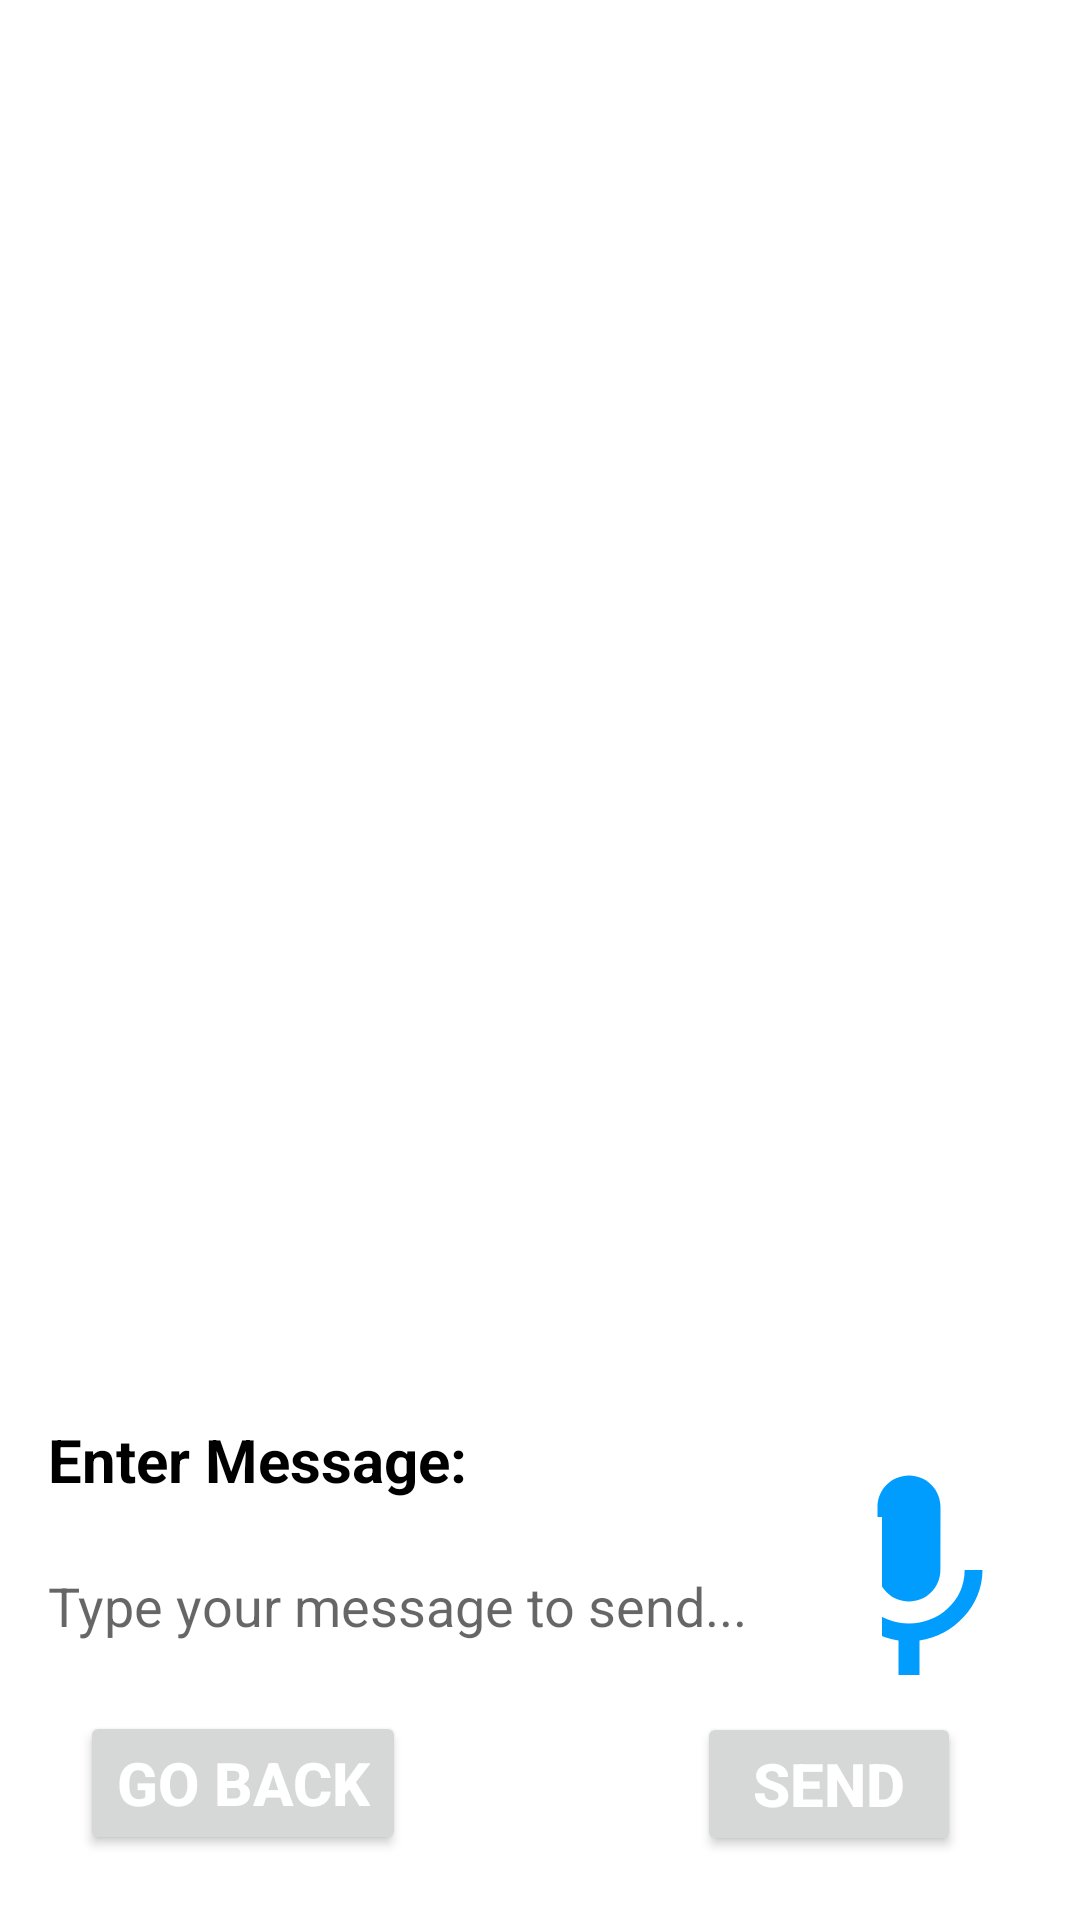

The Android layout XML behind this screen, and the referenced resources:
<!-- AndroidManifest.xml: application theme Theme.MobilePatient -->
<!-- res/layout/activity_chat.xml -->
<?xml version="1.0" encoding="utf-8"?>
<androidx.constraintlayout.widget.ConstraintLayout xmlns:android="http://schemas.android.com/apk/res/android"
    xmlns:app="http://schemas.android.com/apk/res-auto"
    xmlns:tools="http://schemas.android.com/tools"
    android:layout_width="match_parent"
    android:layout_height="match_parent"
    tools:context=".CasesActivity">


    <androidx.recyclerview.widget.RecyclerView
        android:id="@+id/casesList"
        android:layout_width="match_parent"
        android:layout_height="550dp"
        app:layout_constraintBottom_toBottomOf="parent"
        app:layout_constraintEnd_toEndOf="parent"
        app:layout_constraintHorizontal_bias="0.0"
        app:layout_constraintStart_toStartOf="parent"
        app:layout_constraintTop_toTopOf="parent"
        app:layout_constraintVertical_bias="0.0" />

    <Button
        android:id="@+id/gobackButton"
        android:layout_width="wrap_content"
        android:layout_height="wrap_content"
        android:layout_marginStart="16dp"
        android:layout_marginBottom="16dp"
        android:text="Go Back"
        android:textColor="@color/white"
        android:textSize="20sp"
        android:textStyle="bold"
        app:layout_constraintBottom_toBottomOf="parent"
        app:layout_constraintEnd_toEndOf="parent"
        app:layout_constraintHorizontal_bias="0.045"
        app:layout_constraintStart_toStartOf="parent"
        app:layout_constraintTop_toBottomOf="@id/userMessage"
        app:layout_constraintVertical_bias="0.986" />

    <Button
        android:id="@+id/sendButton"
        android:layout_width="wrap_content"
        android:layout_height="wrap_content"
        android:layout_marginStart="16dp"
        android:layout_marginBottom="16dp"
        android:text="Send"
        android:textColor="@color/white"
        android:textSize="20sp"
        android:textStyle="bold"
        app:layout_constraintBottom_toBottomOf="parent"
        app:layout_constraintEnd_toEndOf="parent"
        app:layout_constraintHorizontal_bias="0.845"
        app:layout_constraintStart_toStartOf="parent"
        app:layout_constraintTop_toBottomOf="@id/userMessage"
        app:layout_constraintVertical_bias="0.518" />

    <TextView
        android:id="@+id/chooseRoomString"
        android:layout_width="wrap_content"
        android:layout_height="wrap_content"
        android:layout_marginStart="16dp"
        android:layout_marginBottom="140dp"
        android:background="@color/white"
        android:text="Enter Message:"
        android:textColor="@color/black"
        android:textSize="20sp"
        android:textStyle="bold"
        app:layout_constraintBottom_toBottomOf="parent"
        app:layout_constraintEnd_toEndOf="parent"
        app:layout_constraintHorizontal_bias="0.0"
        app:layout_constraintStart_toStartOf="parent" />

    <ImageView
        android:id="@+id/voiceInput"
        android:layout_width="87dp"
        android:layout_height="84dp"
        app:layout_constraintBottom_toTopOf="@+id/sendButton"
        app:layout_constraintEnd_toEndOf="parent"
        app:layout_constraintHorizontal_bias="0.95"
        app:layout_constraintStart_toStartOf="parent"
        app:layout_constraintTop_toTopOf="parent"
        app:layout_constraintVertical_bias="0.989"
        app:srcCompat="@drawable/ic_baseline_keyboard_voice_24" />

    <EditText
        android:id="@+id/userMessage"
        android:layout_width="278dp"
        android:layout_height="59dp"
        android:layout_marginStart="16dp"
        android:layout_marginEnd="16dp"
        android:background="@color/white"
        android:ems="10"
        android:hint="Type your message to send..."
        android:inputType="text"
        android:singleLine="false"
        app:layout_constraintBottom_toTopOf="@+id/gobackButton"
        app:layout_constraintEnd_toEndOf="parent"
        app:layout_constraintHorizontal_bias="0.0"
        app:layout_constraintStart_toStartOf="parent"
        app:layout_constraintTop_toBottomOf="@id/chooseRoomString"
        app:layout_constraintVertical_bias="0.0" />


</androidx.constraintlayout.widget.ConstraintLayout>
<!-- resources referenced by this layout -->
<resources>
  <!-- drawable ic_baseline_keyboard_voice_24 (drawable) -->
  <vector android:height="24dp" android:tint="#009DFF"
      android:viewportHeight="24" android:viewportWidth="24"
      android:width="24dp" xmlns:android="http://schemas.android.com/apk/res/android">
      <path android:fillColor="@android:color/white" android:pathData="M12,15c1.66,0 2.99,-1.34 2.99,-3L15,6c0,-1.66 -1.34,-3 -3,-3S9,4.34 9,6v6c0,1.66 1.34,3 3,3zM17.3,12c0,3 -2.54,5.1 -5.3,5.1S6.7,15 6.7,12L5,12c0,3.42 2.72,6.23 6,6.72L11,22h2v-3.28c3.28,-0.48 6,-3.3 6,-6.72h-1.7z"/>
  </vector>
  <style name="Theme.MobilePatient" parent="Theme.MaterialComponents.DayNight.NoActionBar">
          
          <item name="colorPrimary">@color/purple_500</item>
          <item name="colorPrimaryVariant">@color/purple_700</item>
          <item name="colorOnPrimary">@color/white</item>
          
          <item name="colorSecondary">@color/teal_200</item>
          <item name="colorSecondaryVariant">@color/teal_700</item>
          <item name="colorOnSecondary">@color/black</item>
          
          <item name="android:statusBarColor" tools:targetApi="l">?attr/colorPrimaryVariant</item>
          
      </style>
  <!-- not gathered from this repository: default colours our renderer supplied (Android Studio template values) -->
  <color name="purple_500">#FF6200EE</color>
  <color name="purple_700">#FF3700B3</color>
  <color name="teal_200">#FF03DAC5</color>
  <color name="teal_700">#FF018786</color>
  <color name="black">#FF000000</color>
  <color name="white">#FFFFFFFF</color>
</resources>
